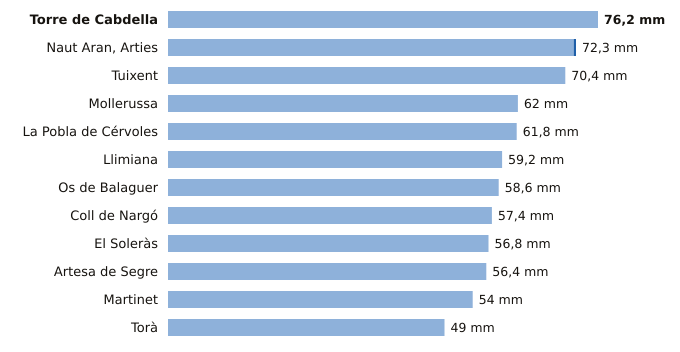

The file beside this chart, header and first rows:
estacion, provincia, indicativo, mm_6_dias_anteriores, mm_hoy, mm_7_dias, horas_de_hoy
Torre de Cabdella, Lleida, 9689X, 76.2, 0.0, 76.2, 19
Naut Aran, Arties, Lleida, 9990X, 71.9, 0.4, 72.3, 20
Tuixent, Lleida, 9632X, 70.4, 0.0, 70.4, 19
Mollerussa, Lleida, 9729X, 62.0, 0.0, 62.0, 19
La Pobla de Cérvoles, Lleida, 9772X, 61.8, 0.0, 61.8, 19
Llimiana, Lleida, 9707, 59.2, 0.0, 59.2, 17
Os de Balaguer, Lleida, 9724X, 58.6, 0.0, 58.6, 20
Coll de Nargó, Lleida, 9638D, 57.4, 0.0, 57.4, 18
El Soleràs, Lleida, 9775X, 56.8, 0.0, 56.8, 19
Artesa de Segre, Lleida, 9650X, 56.4, 0.0, 56.4, 17
Martinet, Lleida, 9590, 54.0, 0.0, 54.0, 20
Torà, Lleida, 9647X, 49.0, 0.0, 49.0, 18
